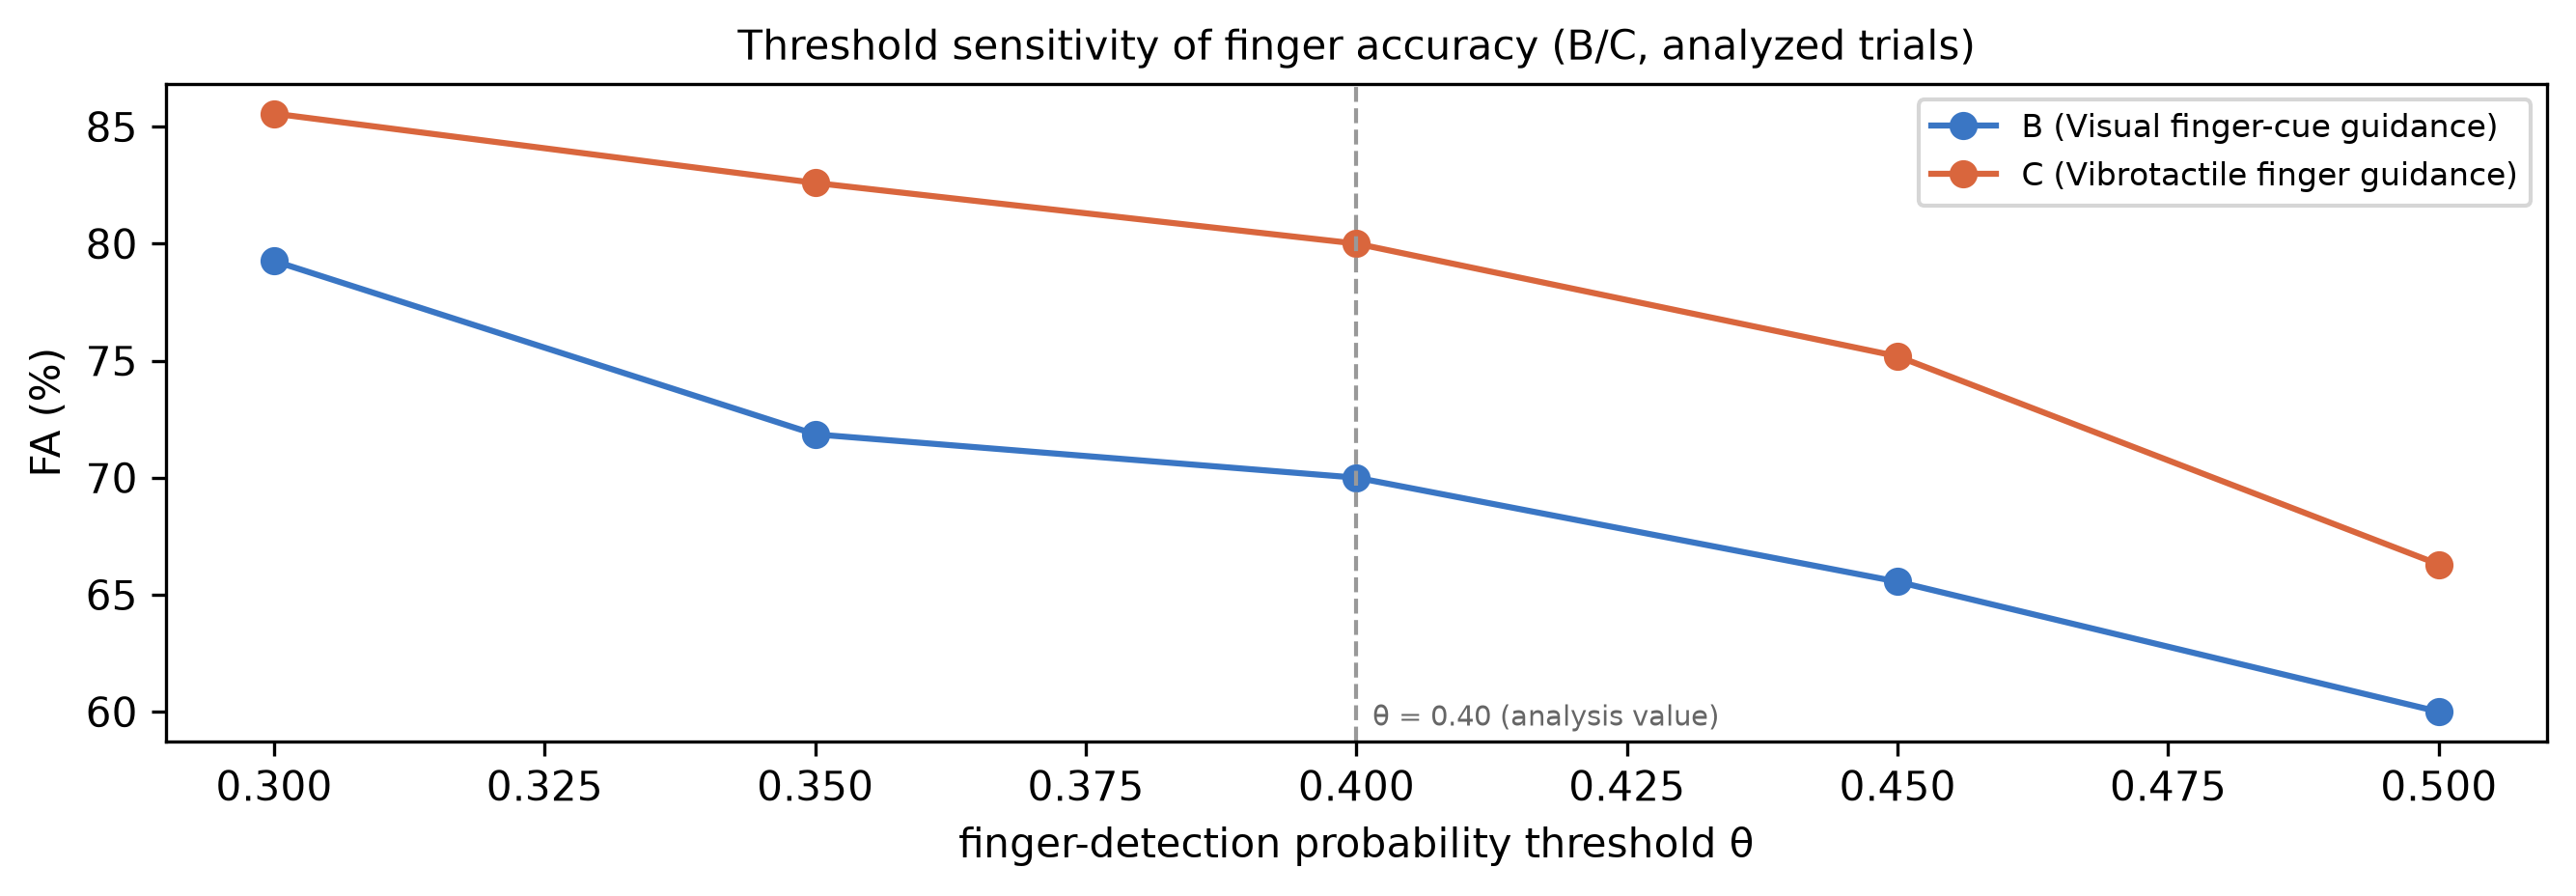

Values plotted in this chart, from the file beside it:
participant, condition, theta, fa, n_trials, n_events, source
P02, B, 0.3, 0.7926, 9, 270, automatic_target_probability
P02, B, 0.35, 0.7185, 9, 270, automatic_target_probability
P02, B, 0.4, 0.7, 9, 270, automatic_target_probability
P02, B, 0.45, 0.6556, 9, 270, automatic_target_probability
P02, B, 0.5, 0.6, 9, 270, automatic_target_probability
P02, C, 0.3, 0.8556, 9, 270, automatic_target_probability
P02, C, 0.35, 0.8259, 9, 270, automatic_target_probability
P02, C, 0.4, 0.8, 9, 270, automatic_target_probability
P02, C, 0.45, 0.7519, 9, 270, automatic_target_probability
P02, C, 0.5, 0.663, 9, 270, automatic_target_probability
